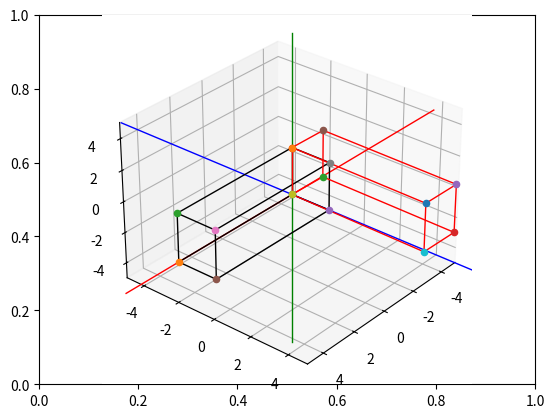

Source code (Python):

# Import libraries and packages
import matplotlib.pyplot as plt
from mpl_toolkits import mplot3d
import numpy as np

# create the fig and ax objects to handle figure and axes of the fixed frame
fig,ax = plt.subplots()

# Use 3d view 
ax = plt.axes(projection = "3d")

def setaxis(x1, x2, y1, y2, z1, z2):
    ax.set_xlim3d(x1,x2)
    ax.set_ylim3d(y1,y2)
    ax.set_zlim3d(z1,z2)
    ax.view_init(elev=30, azim=40)

def fix_system(axis_length, linewidth=5):
    x = [-axis_length, axis_length]
    y = [-axis_length, axis_length] 
    z = [-axis_length, axis_length]
    zp = [0, 0]
    ax.plot3D(x, zp, zp, color='red', linewidth=linewidth)
    ax.plot3D(zp, y, zp, color='blue',linewidth=linewidth)
    ax.plot3D(zp, zp, z, color='green',linewidth=linewidth)

def sind(t):
    res = np.sin(t*np.pi/180)
    return res

def cosd(t):
    res = np.cos(t*np.pi/180)
    return res


def RotZ(t):
    Ry = np.array(([cosd(t),-sind(t),0],
                   [sind(t),cosd(t),0],
                   [0,0,1]))
    return Ry

def drawVector(p_fin, p_init=[0,0,0], color='black',linewidth=1):
    deltaX = [p_init[0], p_fin[0]]
    deltaY = [p_init[1], p_fin[1]]
    deltaZ = [p_init[2], p_fin[2]]
    ax.plot3D(deltaX, deltaY, deltaZ,color=color, linewidth=linewidth)

def drawBox(p1, p2, p3, p4, p5, p6, p7, p8, color = 'black'):
    
    drawScatter(p1)
    drawScatter(p2)
    drawScatter(p3)
    drawScatter(p4)
    drawScatter(p5)
    drawScatter(p6)
    drawScatter(p7)
    drawScatter(p8)
    
    drawVector(p1,p2,color = color)
    drawVector(p2,p3,color = color)
    drawVector(p3,p4,color = color)
    drawVector(p4,p1,color = color)
    drawVector(p5,p6,color = color)
    drawVector(p6,p7,color = color)
    drawVector(p7,p8,color = color)
    drawVector(p8,p5,color = color)
    drawVector(p4,p8,color = color)
    drawVector(p1,p5,color = color)
    drawVector(p3,p7,color = color)
    drawVector(p2,p6,color = color)

def drawScatter(point,color='black',marker='o'):
    ax.scatter(point[0],point[1],point[2],marker='o')

def rotate_box(p1,p2,p3,p4,p5,p6,p7,p8,axis='z', angle = 0):
    rotation_matrix = 0
    if axis=='x':
        pass
    if axis=='y':
        pass
    if axis=='z':
        rotation_matrix = RotZ(angle) 

    p1_rot = rotation_matrix.dot(p1)
    p2_rot = rotation_matrix.dot(p2)
    p3_rot = rotation_matrix.dot(p3)
    p4_rot = rotation_matrix.dot(p4)
    p5_rot = rotation_matrix.dot(p5)
    p6_rot = rotation_matrix.dot(p6)
    p7_rot = rotation_matrix.dot(p7)
    p8_rot = rotation_matrix.dot(p8)

    return [p1_rot,p2_rot,p3_rot,p4_rot,p5_rot,p6_rot,p7_rot,p8_rot]

# Puntos iniciales de la caja
p1_init = np.array([0,0,0])
p2_init = np.array([7,0,0])
p3_init = np.array([7,0,3])
p4_init = np.array([0,0,3])
p5_init = np.array([0,2,0])
p6_init = np.array([7,2,0])
p7_init = np.array([7,2,3])
p8_init = np.array([0,2,3])

# Animación de la rotación en X
def animate_rotation_z(grados=90):
    n = 0
    while n < grados:
        ax.cla()  # limpiar
        setaxis(-5,5,-5,5,-5,5)
        fix_system(10,1)

        # Caja inicial en negro
        drawBox(p1_init,p2_init,p3_init,p4_init,
                p5_init,p6_init,p7_init,p8_init,color='black')

        # Caja rotada en rojo
        [p1_rot, p2_rot, p3_rot, p4_rot,
         p5_rot, p6_rot, p7_rot, p8_rot] = rotate_box(p1_init,p2_init,p3_init,p4_init,
                                                      p5_init,p6_init,p7_init,p8_init,
                                                      axis='z', angle=n)

        drawBox(p1_rot,p2_rot,p3_rot,p4_rot,
                p5_rot,p6_rot,p7_rot,p8_rot,color='red')

        n += 1
        plt.draw()
        plt.pause(0.01)

animate_rotation_z(90)
plt.show()
